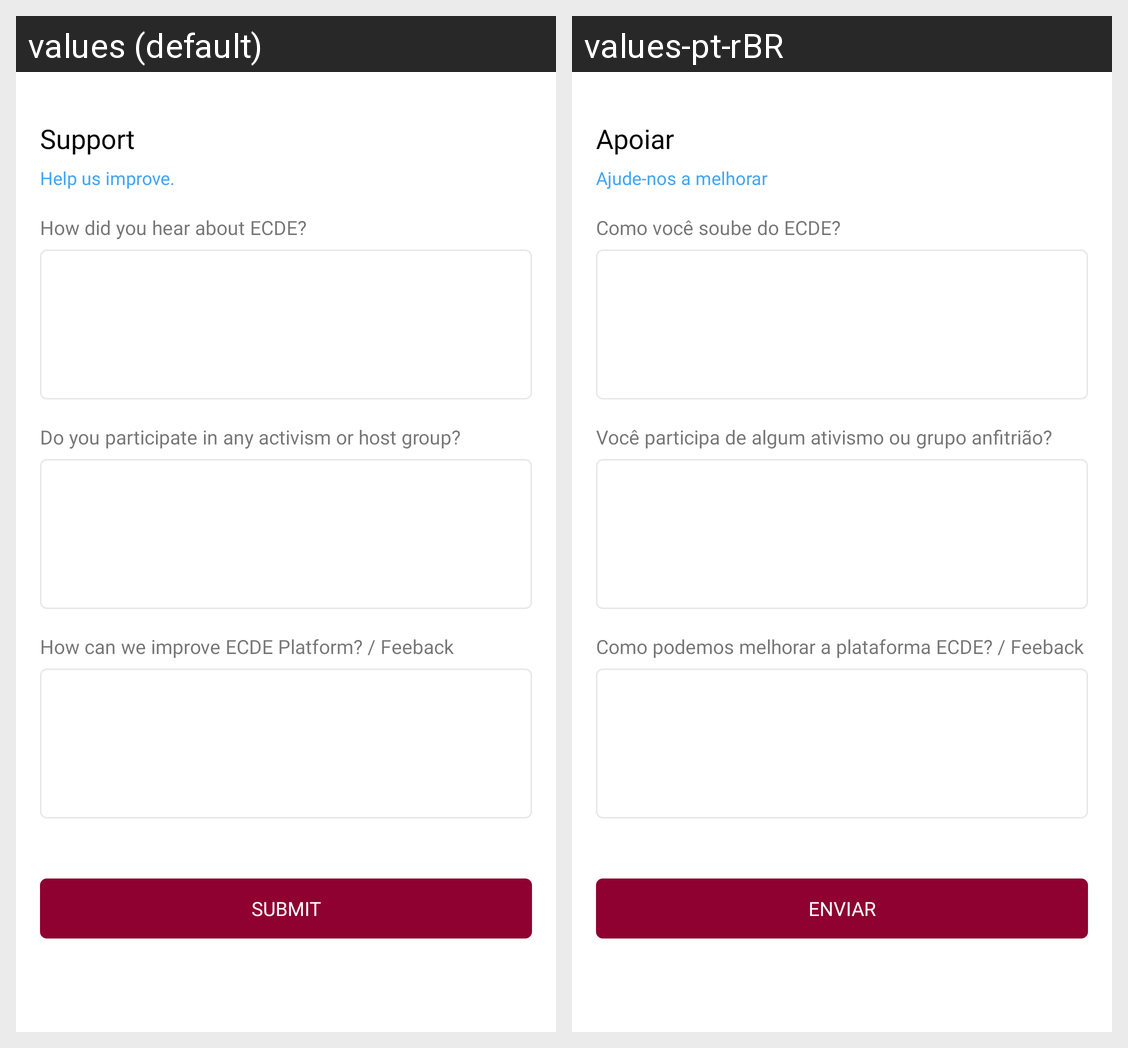

This grid shows one Android layout under two languages. Give, for every string resource on the screen, its name, the default text and each shown locale's text.
Android screen res/layout/activity_support.xml rendered under 2 locales, left to right: values (default), values-pt-rBR. Device: Nexus 5 (rendered at 1080×1920; each locale shown at half size, 540×960, under a caption strip naming it); theme Theme.EsquerdaCompraDaEsquerda.
Strings drawn on this screen, with the default value and each locale's value (text and hints the layout hard-codes, and strings that could not be matched under every locale, appear in the picture but are not listed):

support
  values: Support
  values-pt-rBR: Apoiar

help_us_improve
  values: Help us improve.
  values-pt-rBR: Ajude-nos a melhorar

how_did_you_hear_about_ecde
  values: How did you hear about ECDE?
  values-pt-rBR: Como você soube do ECDE?

do_you_participate_in_any_activism_or_host_group
  values: Do you participate in any activism or host group?
  values-pt-rBR: Você participa de algum ativismo ou grupo anfitrião?

how_can_we_improve_ecde_platform_feeback
  values: How can we improve ECDE Platform? / Feeback
  values-pt-rBR: Como podemos melhorar a plataforma ECDE? / Feeback

submit
  values: Submit
  values-pt-rBR: Enviar
